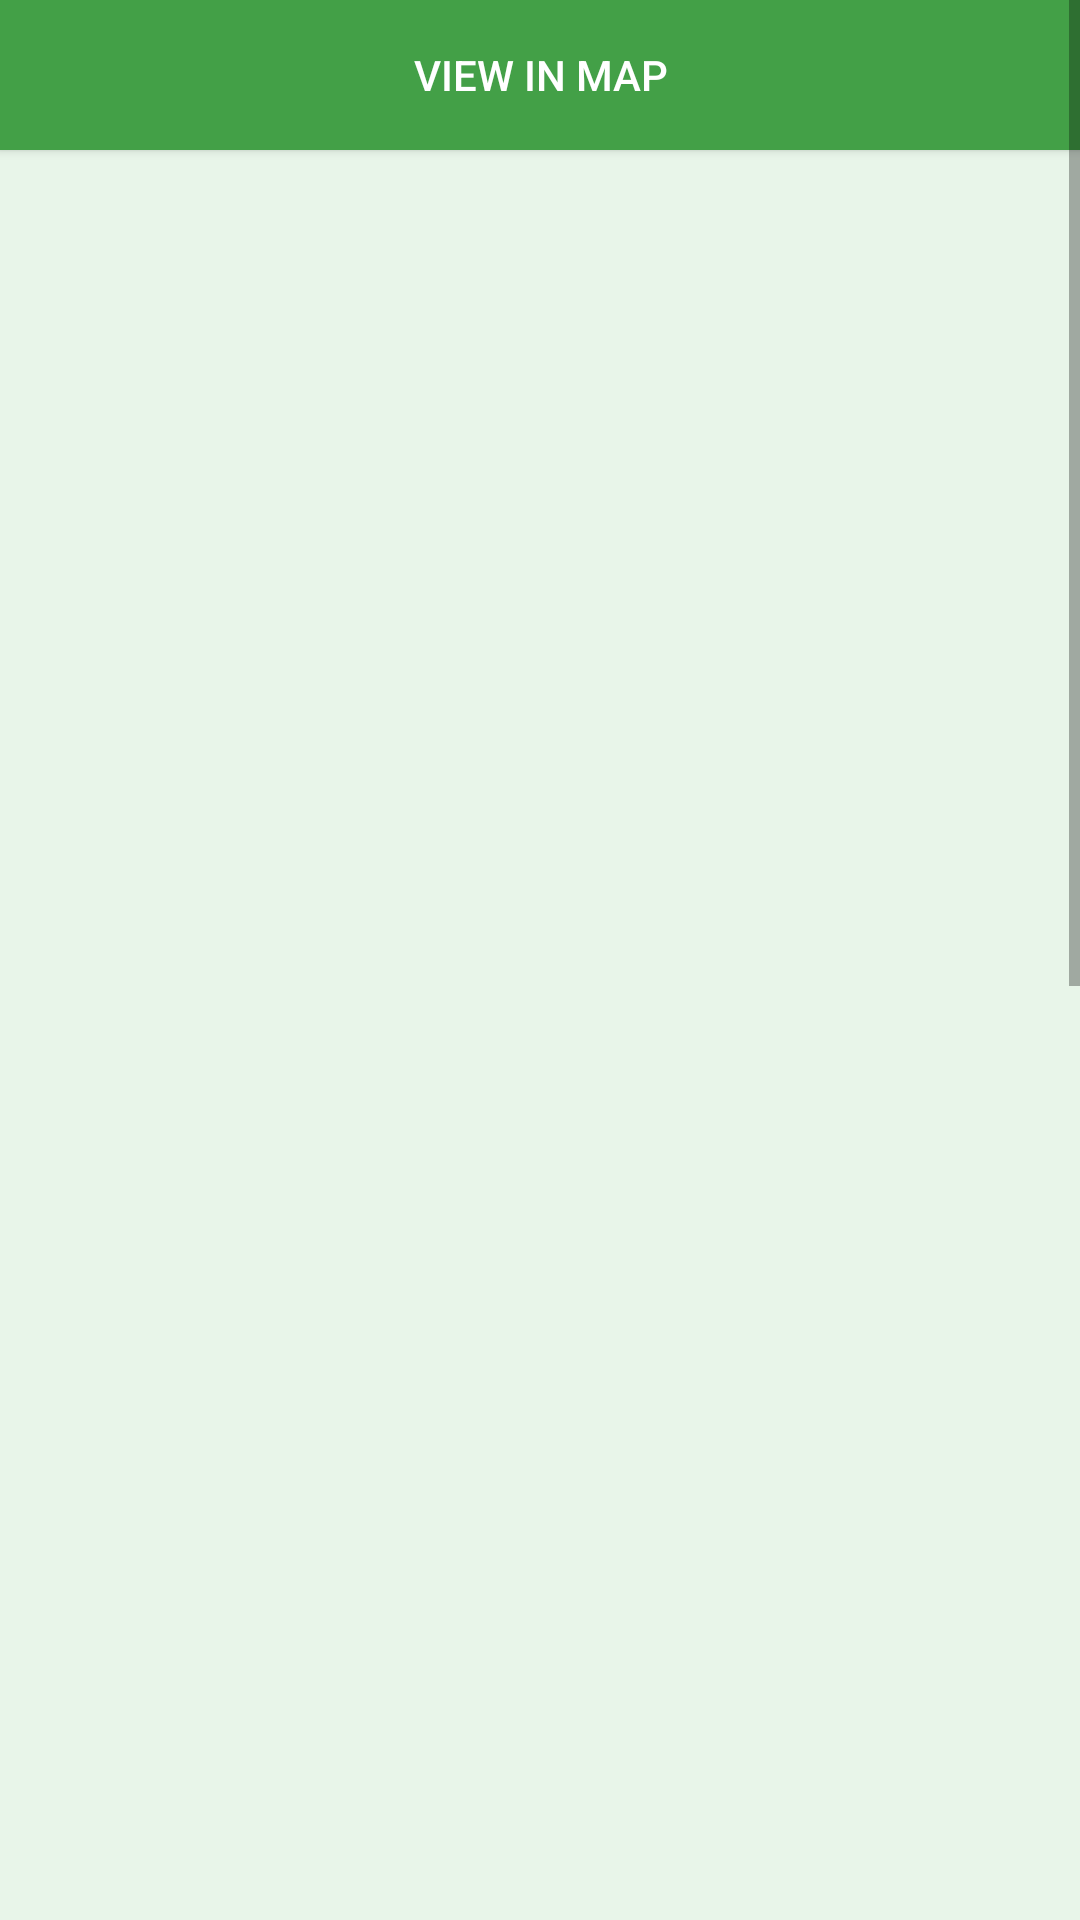

Here is an Android app screen rendered from its layout file. Give the layout XML and the strings, colors and styles it references.
<!-- AndroidManifest.xml: application theme AppTheme -->
<!-- res/layout/activity_gallery.xml -->
<?xml version="1.0" encoding="utf-8"?>
<ScrollView xmlns:android="http://schemas.android.com/apk/res/android"
    xmlns:tools="http://schemas.android.com/tools"
    android:layout_width="match_parent"
    android:layout_height="match_parent"
    android:paddingBottom="@dimen/activity_vertical_margin"
    android:paddingLeft="@dimen/activity_horizontal_margin"
    android:paddingRight="@dimen/activity_horizontal_margin"
    android:background="@color/appBackground"
    android:paddingTop="@dimen/activity_vertical_margin"
    tools:context="com.birdlogbook.sajja.birdlogbook.view.GalleryActivity">
    <LinearLayout
        android:layout_width="match_parent"
        android:layout_height="wrap_content"
        android:orientation="vertical">

        <Button
            android:layout_width="match_parent"
            android:layout_height="50dp"
            android:text="View in Map"
            android:id="@+id/viewInMapBtn"
            android:background="@color/buttonColor"
            android:textColor="@color/white"/>


            <GridView
                android:layout_width="fill_parent"
                android:layout_height="1196dp"
                android:id="@+id/gridView"
                android:layout_alignParentTop="true"
                android:layout_alignParentStart="true"
                android:numColumns="auto_fit"
                android:columnWidth="100dp"
                android:horizontalSpacing="10dp"
                android:verticalSpacing="10dp"
                android:stretchMode="spacingWidthUniform"
                android:layout_gravity="center" />

    </LinearLayout>



</ScrollView>
<!-- resources referenced by this layout -->
<resources>
  <color name="appBackground">#E8F5E9</color>
  <color name="buttonColor">#43A047</color>
  <color name="white">#FFFFFFFF</color>
  <style name="AppTheme" parent="Theme.AppCompat.Light.DarkActionBar">
          
          <item name="colorPrimary">@color/buttonColor</item>
          <item name="colorPrimaryDark">@color/colorPrimaryDark</item>
          <item name="colorAccent">@color/colorAccent</item>
  
  
      </style>
  <color name="colorPrimaryDark">#1B5E20</color>
  <color name="colorAccent">#FF4081</color>
</resources>
